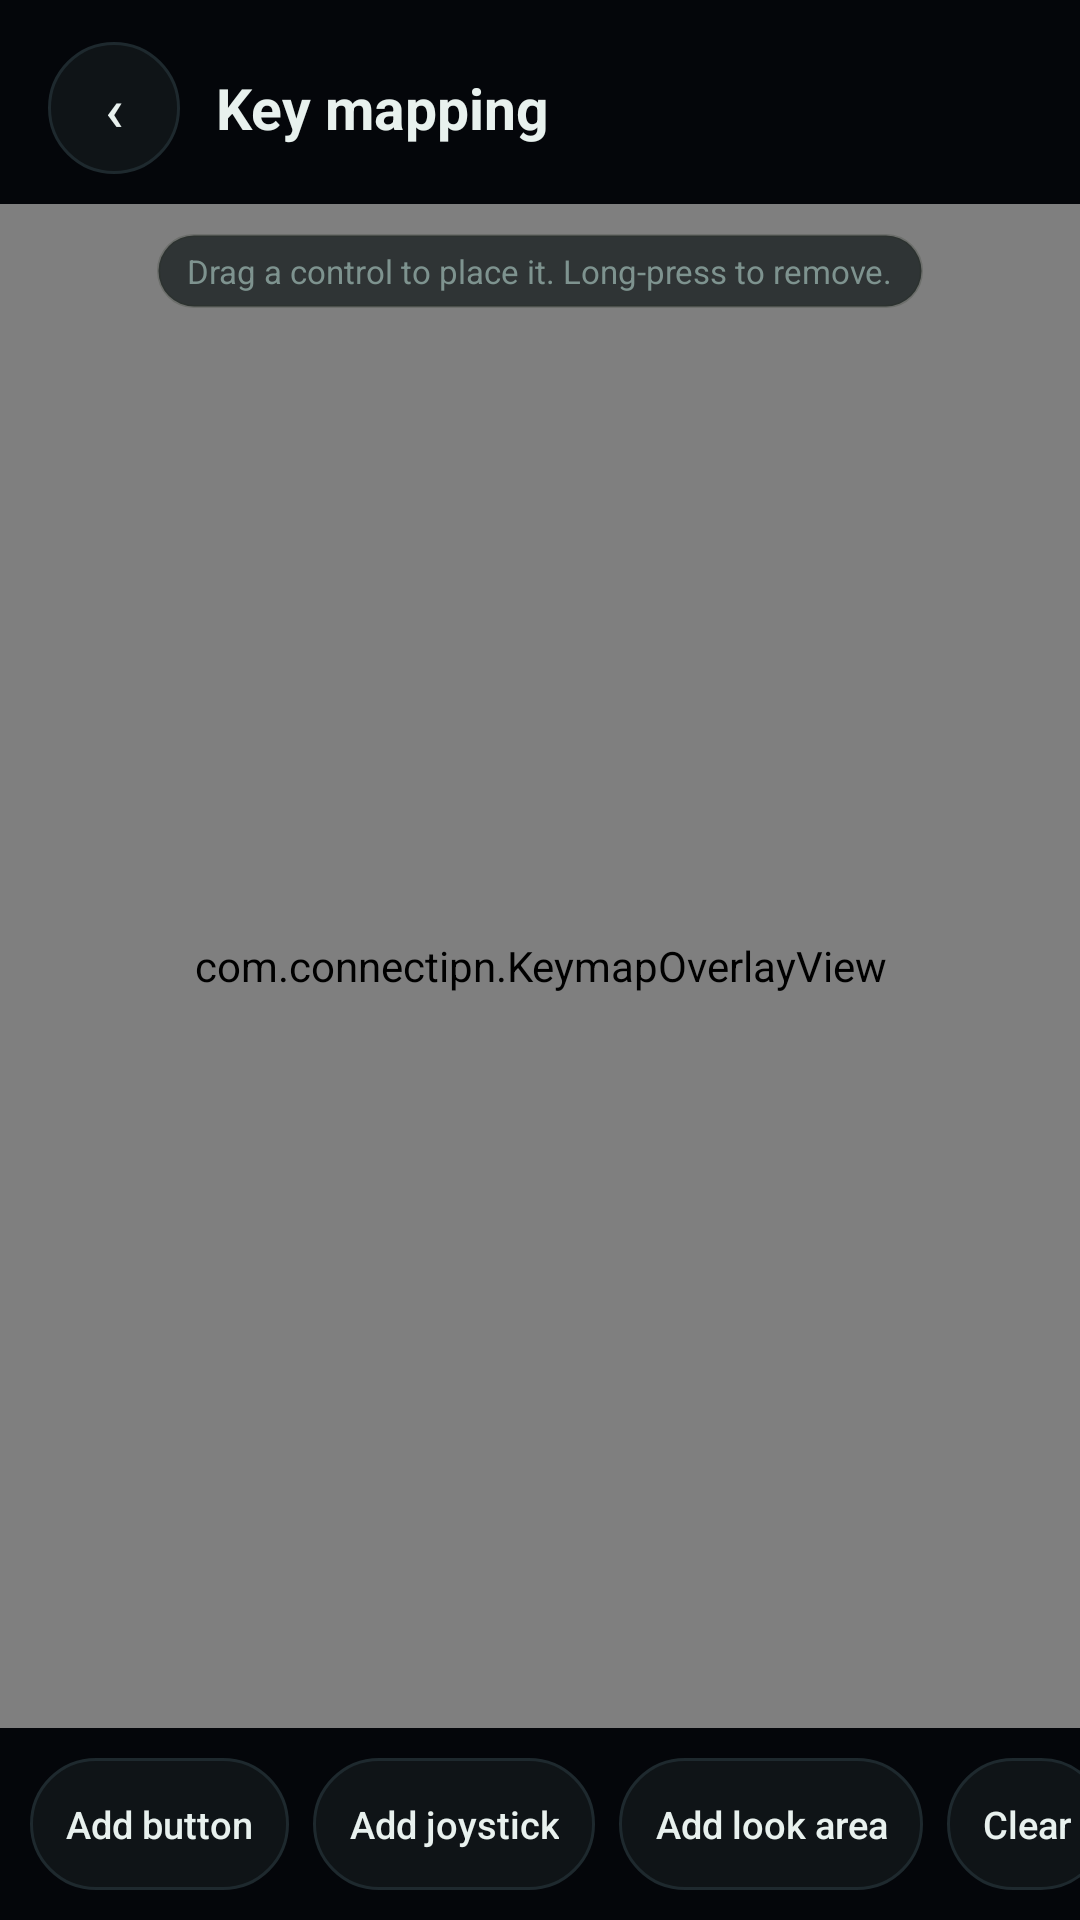

Reconstruct the res/layout file that produces this screen, plus the resources it refers to.
<!-- AndroidManifest.xml: application theme Theme.ConnectIPN -->
<!-- res/layout/activity_keymap.xml -->
<?xml version="1.0" encoding="utf-8"?>
<LinearLayout xmlns:android="http://schemas.android.com/apk/res/android"
    android:layout_width="match_parent"
    android:layout_height="match_parent"
    android:background="@color/ui_bg"
    android:orientation="vertical">

    <LinearLayout
        android:layout_width="match_parent"
        android:layout_height="wrap_content"
        android:gravity="center_vertical"
        android:orientation="horizontal"
        android:paddingStart="16dp"
        android:paddingTop="14dp"
        android:paddingEnd="16dp">

        <Button
            android:id="@+id/backButton"
            android:layout_width="44dp"
            android:layout_height="44dp"
            android:background="@drawable/bg_button_secondary"
            android:minWidth="0dp"
            android:minHeight="0dp"
            android:stateListAnimator="@null"
            android:text="&#8249;"
            android:textColor="@color/ui_text"
            android:textSize="20sp" />

        <TextView
            android:layout_width="0dp"
            android:layout_height="wrap_content"
            android:layout_marginStart="12dp"
            android:layout_weight="1"
            android:text="@string/keymap_title"
            android:textColor="@color/ui_text"
            android:textSize="19sp"
            android:textStyle="bold" />
    </LinearLayout>

    <FrameLayout
        android:layout_width="match_parent"
        android:layout_height="0dp"
        android:layout_marginTop="10dp"
        android:layout_weight="1"
        android:background="#0B0F11">

        <com.connectipn.KeymapOverlayView
            android:id="@+id/keymapView"
            android:layout_width="match_parent"
            android:layout_height="match_parent" />

        <TextView
            android:id="@+id/hintText"
            android:layout_width="wrap_content"
            android:layout_height="wrap_content"
            android:layout_gravity="top|center_horizontal"
            android:layout_marginTop="10dp"
            android:background="@drawable/bg_pill"
            android:paddingStart="10dp"
            android:paddingTop="5dp"
            android:paddingEnd="10dp"
            android:paddingBottom="5dp"
            android:text="@string/keymap_edit_hint"
            android:textColor="@color/ui_text_muted"
            android:textSize="11sp" />
    </FrameLayout>

    <HorizontalScrollView
        android:layout_width="match_parent"
        android:layout_height="wrap_content"
        android:scrollbars="none">

        <LinearLayout
            android:layout_width="wrap_content"
            android:layout_height="wrap_content"
            android:orientation="horizontal"
            android:padding="10dp">

            <Button
                android:id="@+id/addButton"
                style="@style/KeymapTool"
                android:text="@string/keymap_add_button" />

            <Button
                android:id="@+id/addStick"
                style="@style/KeymapTool"
                android:text="@string/keymap_add_stick" />

            <Button
                android:id="@+id/addLook"
                style="@style/KeymapTool"
                android:text="@string/keymap_add_look" />

            <Button
                android:id="@+id/clearButton"
                style="@style/KeymapTool"
                android:text="@string/keymap_clear" />

            <Button
                android:id="@+id/saveButton"
                style="@style/KeymapTool"
                android:text="@string/keymap_save" />

            <Button
                android:id="@+id/stopButton"
                style="@style/KeymapTool"
                android:text="@string/keymap_stop" />

            <Button
                android:id="@+id/accessButton"
                style="@style/KeymapTool"
                android:text="@string/keymap_accessibility" />

            <Button
                android:id="@+id/overlayButton"
                style="@style/KeymapTool"
                android:text="@string/keymap_overlay" />
        </LinearLayout>
    </HorizontalScrollView>
</LinearLayout>
<!-- resources referenced by this layout -->
<resources>
  <color name="ui_bg">#04060A</color>
  <color name="ui_text">#E8F1EE</color>
  <color name="ui_text_muted">#7E938F</color>
  <!-- drawable bg_button_secondary (drawable) -->
  <ripple xmlns:android="http://schemas.android.com/apk/res/android"
      android:color="#26FFFFFF">
      <item>
          <shape android:shape="rectangle">
              <solid android:color="@color/ui_surface" />
              <stroke android:width="1dp" android:color="@color/ui_surface_stroke" />
              <corners android:radius="28dp" />
          </shape>
      </item>
  </ripple>
  <!-- drawable bg_pill (drawable) -->
  <shape xmlns:android="http://schemas.android.com/apk/res/android"
      android:shape="rectangle">
      <solid android:color="#B30E1416" />
      <stroke android:width="1dp" android:color="#3326301E" />
      <corners android:radius="28dp" />
  </shape>
  <string name="keymap_accessibility">Accessibility</string>
  <string name="keymap_add_button">Add button</string>
  <string name="keymap_add_look">Add look area</string>
  <string name="keymap_add_stick">Add joystick</string>
  <string name="keymap_clear">Clear</string>
  <string name="keymap_edit_hint">Drag a control to place it. Long-press to remove.</string>
  <string name="keymap_overlay">Overlay</string>
  <string name="keymap_save">Save &amp; start</string>
  <string name="keymap_stop">Stop overlay</string>
  <string name="keymap_title">Key mapping</string>
  <style name="KeymapTool">
          <item name="android:layout_width">wrap_content</item>
          <item name="android:layout_height">44dp</item>
          <item name="android:layout_marginEnd">8dp</item>
          <item name="android:background">@drawable/bg_button_secondary</item>
          <item name="android:minWidth">0dp</item>
          <item name="android:minHeight">0dp</item>
          <item name="android:paddingStart">12dp</item>
          <item name="android:paddingEnd">12dp</item>
          <item name="android:stateListAnimator">@null</item>
          <item name="android:textAllCaps">false</item>
          <item name="android:textColor">@color/ui_text</item>
          <item name="android:textSize">12.5sp</item>
      </style>
  <style name="Theme.ConnectIPN" parent="Theme.AppCompat.DayNight.NoActionBar">
          <item name="android:windowBackground">@color/ui_bg</item>
          <item name="android:statusBarColor">@color/ui_bg</item>
          <item name="android:navigationBarColor">@color/ui_bg</item>
          <item name="android:windowLightStatusBar">false</item>
          <item name="android:windowLightNavigationBar">false</item>
          
          <item name="android:windowAnimationStyle">@style/WindowMotion</item>
          <item name="colorAccent">@color/ui_accent</item>
          <item name="colorPrimary">@color/ui_accent</item>
          <item name="colorPrimaryDark">@color/ui_bg</item>
      </style>
  <color name="ui_surface">#0F1417</color>
  <color name="ui_surface_stroke">#1E292E</color>
  <style name="WindowMotion">
          <item name="android:activityOpenEnterAnimation">@anim/window_enter</item>
          <item name="android:activityOpenExitAnimation">@anim/window_exit</item>
          <item name="android:activityCloseEnterAnimation">@anim/window_enter</item>
          <item name="android:activityCloseExitAnimation">@anim/window_exit</item>
      </style>
  <color name="ui_accent">#2DD4BF</color>
</resources>
